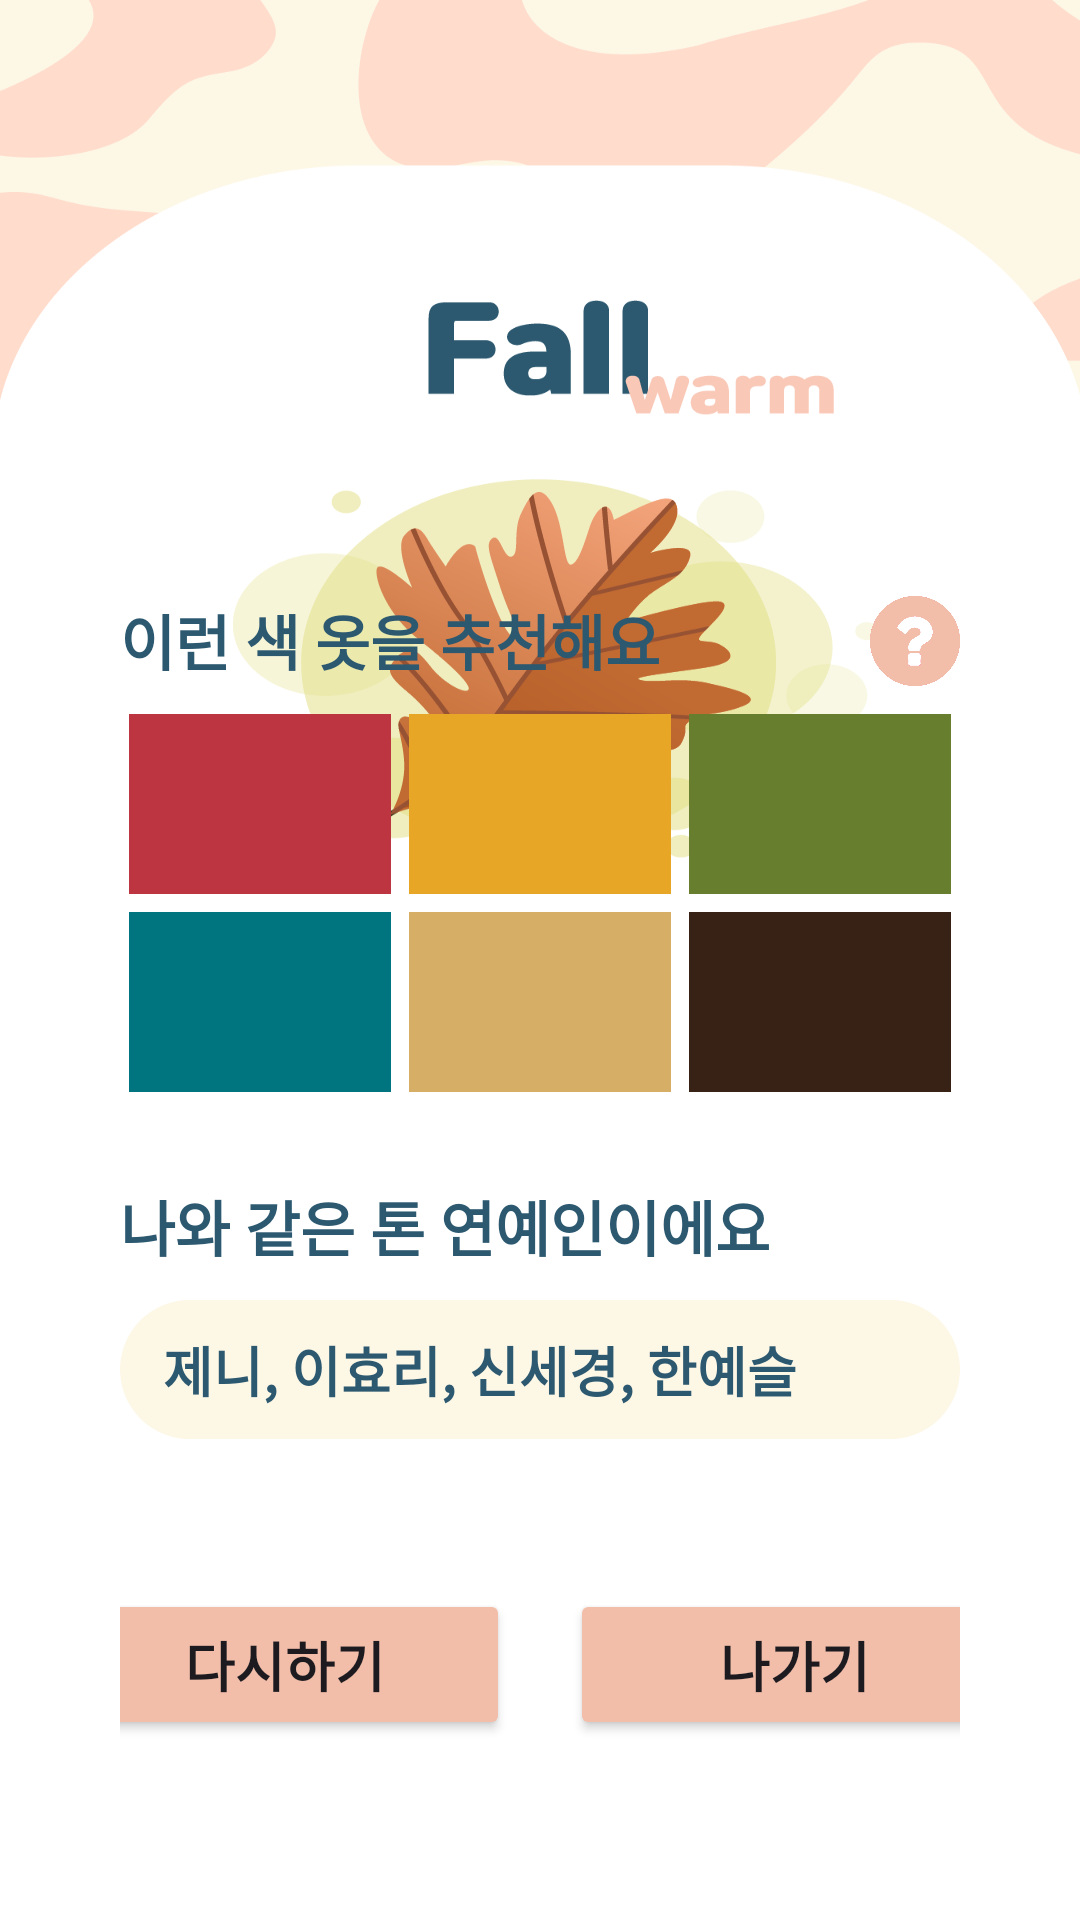

The Android layout XML behind this screen, and the referenced resources:
<!-- AndroidManifest.xml: application theme Theme.PersonalColor -->
<!-- res/layout/activity_result3.xml -->
<?xml version="1.0" encoding="utf-8"?>
<LinearLayout xmlns:android="http://schemas.android.com/apk/res/android"
    xmlns:app="http://schemas.android.com/apk/res-auto"
    xmlns:tools="http://schemas.android.com/tools"
    android:layout_width="match_parent"
    android:layout_height="match_parent"
    android:background="@drawable/small_fall"
    android:gravity="bottom"
    tools:context=".ResultActivity1">

    <LinearLayout
        android:layout_width="match_parent"
        android:layout_height="wrap_content"
        android:orientation="vertical"
        android:paddingHorizontal="40dp"
        android:layout_marginBottom="20dp">

        <LinearLayout
            android:layout_width="match_parent"
            android:layout_height="wrap_content"
            android:orientation="horizontal">

            <TextView
                android:id="@+id/textView8"
                android:layout_width="match_parent"
                android:layout_height="wrap_content"
                android:layout_marginBottom="10dp"
                android:layout_weight="1"
                android:text="이런 색 옷을 추천해요"
                android:textColor="#2C5970"
                android:textSize="20sp"
                android:textStyle="bold" />

            <ImageButton
                android:id="@+id/questionButton"
                android:layout_width="30dp"
                android:layout_height="30dp"
                android:layout_centerInParent="true"
                android:background="@android:color/transparent"
                android:scaleType="centerInside"
                android:src="@drawable/question_mark" />
        </LinearLayout>

        <LinearLayout
            android:layout_width="match_parent"
            android:layout_height="match_parent"
            android:layout_marginBottom="6dp"
            android:orientation="horizontal">

            <View
                android:id="@+id/color1"
                android:layout_width="100dp"
                android:layout_height="60dp"
                android:layout_marginHorizontal="3dp"
                android:layout_weight="1"
                android:background="#BD3541" />

            <View
                android:id="@+id/color2"
                android:layout_width="100dp"
                android:layout_height="60dp"
                android:layout_marginHorizontal="3dp"
                android:layout_weight="1"
                android:background="#E8A626" />

            <View
                android:id="@+id/color3"
                android:layout_width="100dp"
                android:layout_height="60dp"
                android:layout_marginHorizontal="3dp"
                android:layout_weight="1"
                android:background="#677E2E" />
        </LinearLayout>

        <LinearLayout
            android:layout_width="match_parent"
            android:layout_height="match_parent"
            android:layout_marginBottom="30dp"
            android:orientation="horizontal">

            <View
                android:id="@+id/color4"
                android:layout_width="100dp"
                android:layout_height="60dp"
                android:layout_marginHorizontal="3dp"
                android:layout_weight="1"
                android:background="#00747F" />

            <View
                android:id="@+id/color5"
                android:layout_width="100dp"
                android:layout_height="60dp"
                android:layout_marginHorizontal="3dp"
                android:layout_weight="1"
                android:background="#D6Ae66" />

            <View
                android:id="@+id/color6"
                android:layout_width="100dp"
                android:layout_height="60dp"
                android:layout_marginHorizontal="3dp"
                android:layout_weight="1"
                android:background="#382215" />

        </LinearLayout>

        <TextView
            android:id="@+id/textView9"
            android:layout_width="match_parent"
            android:layout_height="wrap_content"
            android:layout_marginBottom="10dp"
            android:layout_weight="1"
            android:text="나와 같은 톤 연예인이에요"
            android:textColor="#2C5970"
            android:textSize="20sp"
            android:textStyle="bold" />

        <LinearLayout
            android:layout_width="match_parent"
            android:layout_height="wrap_content"
            android:orientation="vertical">

            <TextView
                android:id="@+id/textView10"
                android:layout_width="match_parent"
                android:layout_height="wrap_content"
                android:layout_marginBottom="50dp"
                android:background="@drawable/seleb_rect"
                android:padding="10dp"
                android:text=" 제니, 이효리, 신세경, 한예슬"
                android:textColor="#2C5970"
                android:textSize="18sp"
                android:textStyle="bold" />

        </LinearLayout>

        <LinearLayout
            android:layout_width="match_parent"
            android:layout_height="wrap_content"
            android:layout_marginBottom="40dp"
            android:gravity="center"
            android:orientation="horizontal">

            <Button
                android:id="@+id/retryButton"
                android:layout_width="150dp"
                android:layout_height="wrap_content"
                android:layout_marginRight="20dp"
                android:backgroundTint="#F2BEAA"
                android:padding="12dp"
                android:text="다시하기"
                android:textSize="18sp"
                android:textStyle="bold" />

            <Button
                android:id="@+id/exitButton"
                android:layout_width="150dp"
                android:layout_height="wrap_content"
                android:backgroundTint="#F2BEAA"
                android:padding="12dp"
                android:text="나가기"
                android:textSize="18sp"
                android:textStyle="bold" />
        </LinearLayout>
    </LinearLayout>

</LinearLayout>
<!-- resources referenced by this layout -->
<resources>
  <!-- drawable question_mark: png bitmap (drawable, 23131 bytes) -->
  <!-- drawable seleb_rect (drawable) -->
  <shape xmlns:android="http://schemas.android.com/apk/res/android">
      <solid android:color="#FDF7E6"/> 
      <corners android:radius="160dp"/>
  </shape>
  <!-- drawable small_fall: png bitmap (drawable, 98711 bytes) -->
  <style name="Theme.PersonalColor" parent="Base.Theme.PersonalColor" />
  <style name="Base.Theme.PersonalColor" parent="Theme.Material3.DayNight.NoActionBar">
          
          
      </style>
</resources>
